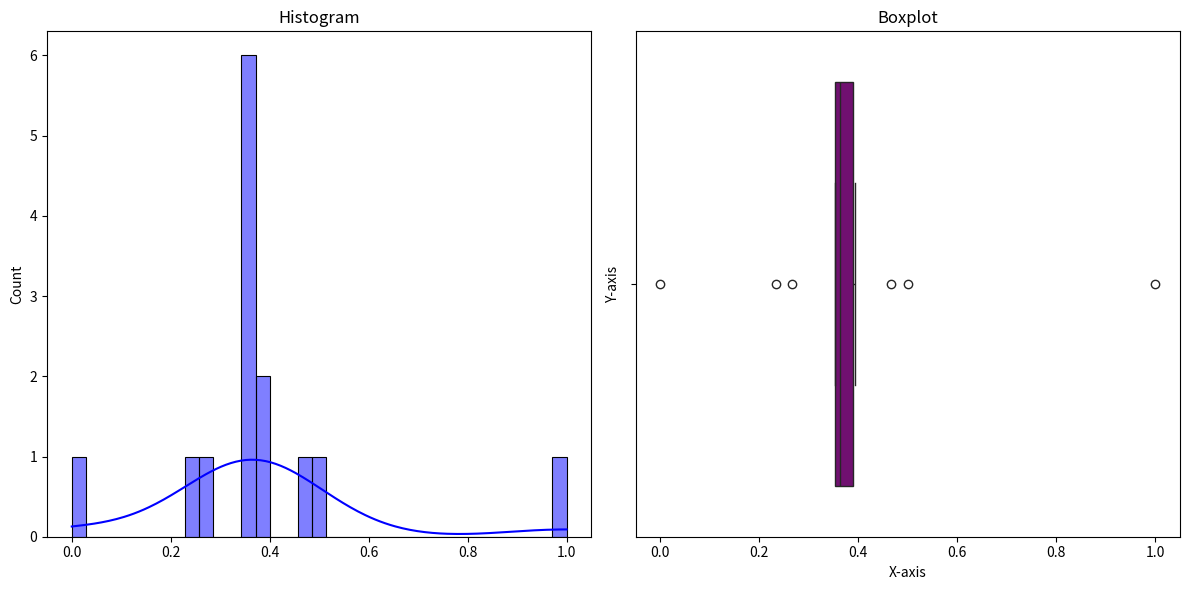
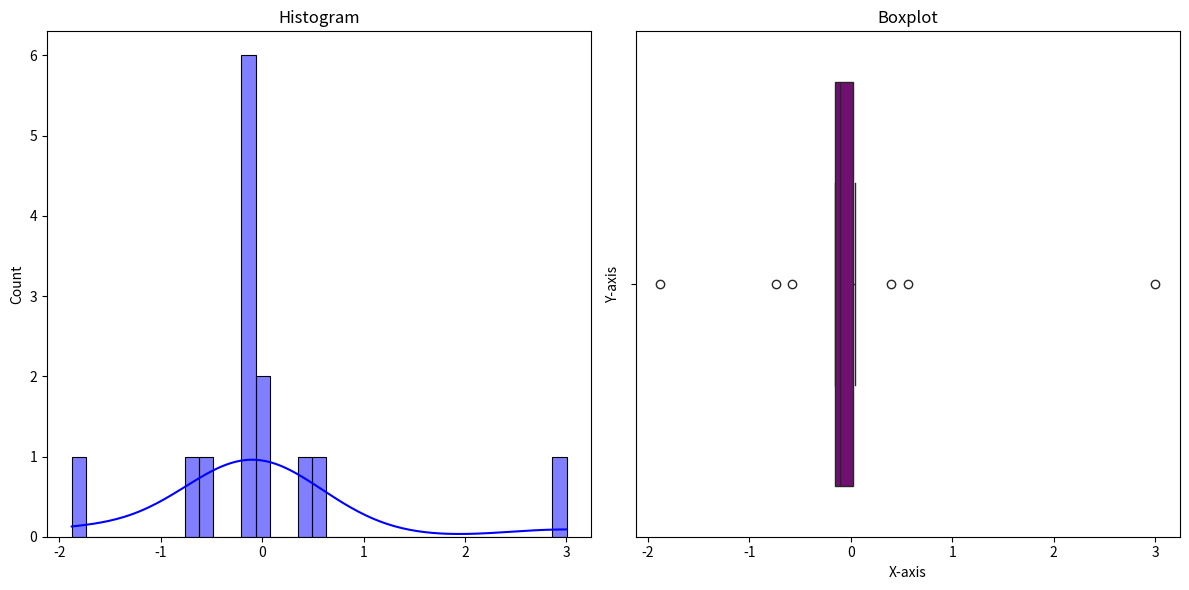

Generate these figures, in order, with matplotlib:
import numpy as np
from scipy import stats
import matplotlib.pyplot as plt
import seaborn as sns

# داده‌های نمونه
data = np.array([3, 6, 5, 3, 9, 5, 4, 3])
data = np.append(data, [-50,-10, -15, 25, 20,100])

min_val = np.min(data)
max_val = np.max(data)

# نرمال‌سازی کمینه-بیشینه
data_normalized = (data - min_val) / (max_val - min_val)
print("Normalized Data (Min-Max):", data_normalized)

# ایجاد نمودار جعبه‌ای و هیستوگرام با داده‌های نمونه
plt.figure(figsize=(12, 6))

plt.subplot(1, 2, 1)
sns.histplot(data_normalized, kde=True, color='blue')
plt.title('Histogram')

plt.subplot(1, 2, 2)
sns.boxplot(data_normalized,color='purple',orient='h')
plt.title('Boxplot')
plt.xlabel('X-axis')
plt.ylabel('Y-axis')

plt.tight_layout()
plt.show()

###########################################################

mean = np.mean(data)
std_dev = np.std(data)

# استانداردسازی
data_standardized = (data - mean) / std_dev
print("Standardized Data:", data_standardized)

# ایجاد نمودار جعبه‌ای و هیستوگرام با داده‌های نمونه
plt.figure(figsize=(12, 6))

plt.subplot(1, 2, 1)
sns.histplot(data_standardized, kde=True, color='blue')
plt.title('Histogram')

plt.subplot(1, 2, 2)
sns.boxplot(data_standardized,color='purple',orient='h')
plt.title('Boxplot')
plt.xlabel('X-axis')
plt.ylabel('Y-axis')

plt.tight_layout()
plt.show()